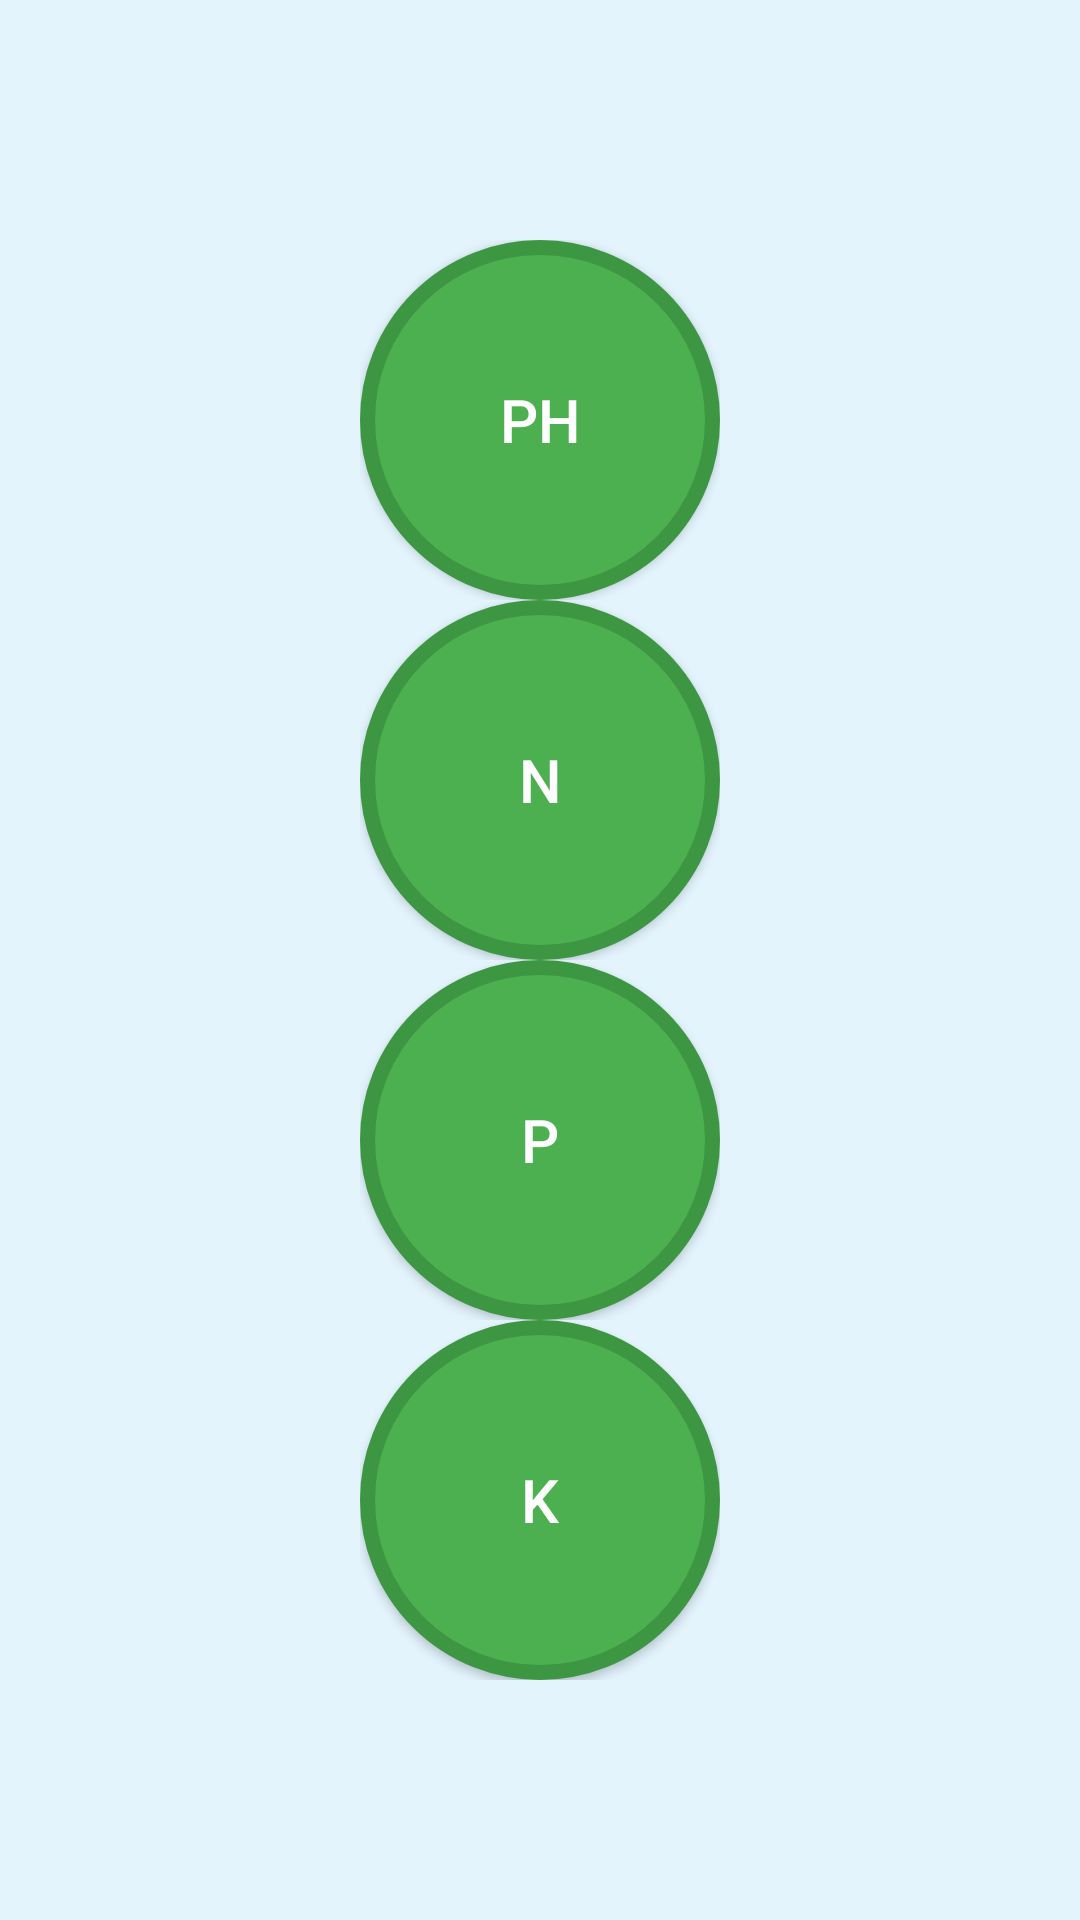

Reconstruct the res/layout file that produces this screen, plus the resources it refers to.
<!-- AndroidManifest.xml: application theme AppTheme -->
<!-- res/layout/activity_soiltesting.xml -->
<?xml version="1.0" encoding="utf-8"?>
<ScrollView
    xmlns:android="http://schemas.android.com/apk/res/android"
    xmlns:tools="http://schemas.android.com/tools"
    android:background="@color/colorBackground"
    android:layout_width="match_parent"
    android:layout_height="match_parent"
    tools:context="com.imcgeek.android.farmss.activities.SoiltestingActivity">
    <LinearLayout
        android:layout_width="match_parent"
        android:layout_height="match_parent"
        android:layout_gravity="center"
        android:gravity="center"
        android:orientation="vertical"
        android:paddingLeft="@dimen/activity_horizontal_margin"
        android:paddingRight="@dimen/activity_horizontal_margin"
        android:id="@+id/activity_soiltesting">

        <RelativeLayout
            android:layout_width="wrap_content"
            android:layout_height="wrap_content">
            <Button
                android:id="@+id/Btn_pHTest"
                android:layout_width="120dp"
                android:layout_height="120dp"
                android:padding="40dp"
                android:layout_marginTop="@dimen/activity_vertical_margin"
                android:background="@drawable/circlebuttonstyle"
                android:text="@string/pHTest"
                android:elevation="4dp"
                android:textSize="20sp"
                android:textColor="@color/btnTextColor"
                android:onClick="OnButtonClick"/>
            <ImageView
                android:layout_alignRight="@id/Btn_pHTest"
                android:layout_width="wrap_content"
                android:layout_height="wrap_content"
                android:visibility="invisible"
                android:src="@drawable/ok"/>
        </RelativeLayout>

        <RelativeLayout
            android:layout_width="wrap_content"
            android:layout_height="wrap_content">
            <Button
                android:id="@+id/Btn_NTest"
                android:layout_width="120dp"
                android:layout_height="120dp"
                android:padding="40dp"
                android:layout_marginTop="@dimen/activity_vertical_margin"
                android:background="@drawable/circlebuttonstyle"
                android:text="@string/NTest"
                android:elevation="4dp"
                android:textSize="20sp"
                android:textColor="@color/btnTextColor"
                android:onClick="OnButtonClick"/>
            <ImageView
                android:layout_alignRight="@id/Btn_NTest"
                android:layout_width="wrap_content"
                android:layout_height="wrap_content"
                android:visibility="invisible"
                android:src="@drawable/ok"/>
        </RelativeLayout>

        <RelativeLayout
            android:layout_width="wrap_content"
            android:layout_height="wrap_content">
            <Button
                android:id="@+id/Btn_PTest"
                android:layout_width="120dp"
                android:layout_height="120dp"
                android:padding="40dp"
                android:layout_marginTop="@dimen/activity_vertical_margin"
                android:background="@drawable/circlebuttonstyle"
                android:text="@string/PTest"
                android:elevation="4dp"
                android:textSize="20sp"
                android:textColor="@color/btnTextColor"
                android:onClick="OnButtonClick"/>
            <ImageView
                android:layout_alignRight="@id/Btn_PTest"
                android:layout_width="wrap_content"
                android:layout_height="wrap_content"
                android:visibility="invisible"
                android:src="@drawable/ok"/>
        </RelativeLayout>

        <RelativeLayout
            android:layout_width="wrap_content"
            android:layout_height="wrap_content">
            <Button
                android:id="@+id/Btn_KTest"
                android:layout_width="120dp"
                android:layout_height="120dp"
                android:padding="40dp"
                android:layout_marginTop="@dimen/activity_vertical_margin"
                android:background="@drawable/circlebuttonstyle"
                android:text="@string/KTest"
                android:elevation="4dp"
                android:textSize="20sp"
                android:textColor="@color/btnTextColor"
                android:onClick="OnButtonClick"/>
            <ImageView
                android:layout_alignRight="@id/Btn_KTest"
                android:layout_width="wrap_content"
                android:layout_height="wrap_content"
                android:visibility="invisible"
                android:src="@drawable/ok"/>
        </RelativeLayout>
    </LinearLayout>
</ScrollView>
<!-- resources referenced by this layout -->
<resources>
  <color name="btnTextColor">#FFFFFF</color>
  <color name="colorBackground">#E3F4FD</color>
  <!-- drawable circlebuttonstyle (drawable) -->
  <?xml version="1.0" encoding="utf-8"?>
  <selector xmlns:android="http://schemas.android.com/apk/res/android">
      <item>
          <shape android:shape="oval">
              <stroke android:color="@color/colorPrimary" android:width="5dp" />
              <solid android:color="@color/colorPrimaryDark"/>
              <size android:width="@dimen/activity_horizontal_margin" android:height="@dimen/activity_vertical_margin"/>
          </shape>
      </item>
  </selector>
  <!-- drawable ok: png bitmap (drawable-hdpi, 935 bytes) -->
  <string name="KTest">K </string>
  <string name="NTest">N </string>
  <string name="PTest">P </string>
  <string name="pHTest">pH </string>
  <style name="AppTheme" parent="Theme.AppCompat">
          
          <item name="colorPrimary">@color/colorPrimary</item>
          <item name="colorPrimaryDark">@color/colorPrimaryDark</item>
          <item name="colorAccent">@color/colorAccent</item>
      </style>
  <color name="colorPrimary">#3D9641</color>
  <color name="colorPrimaryDark">#4CAF50</color>
  <color name="colorAccent">#4CAF50</color>
</resources>
